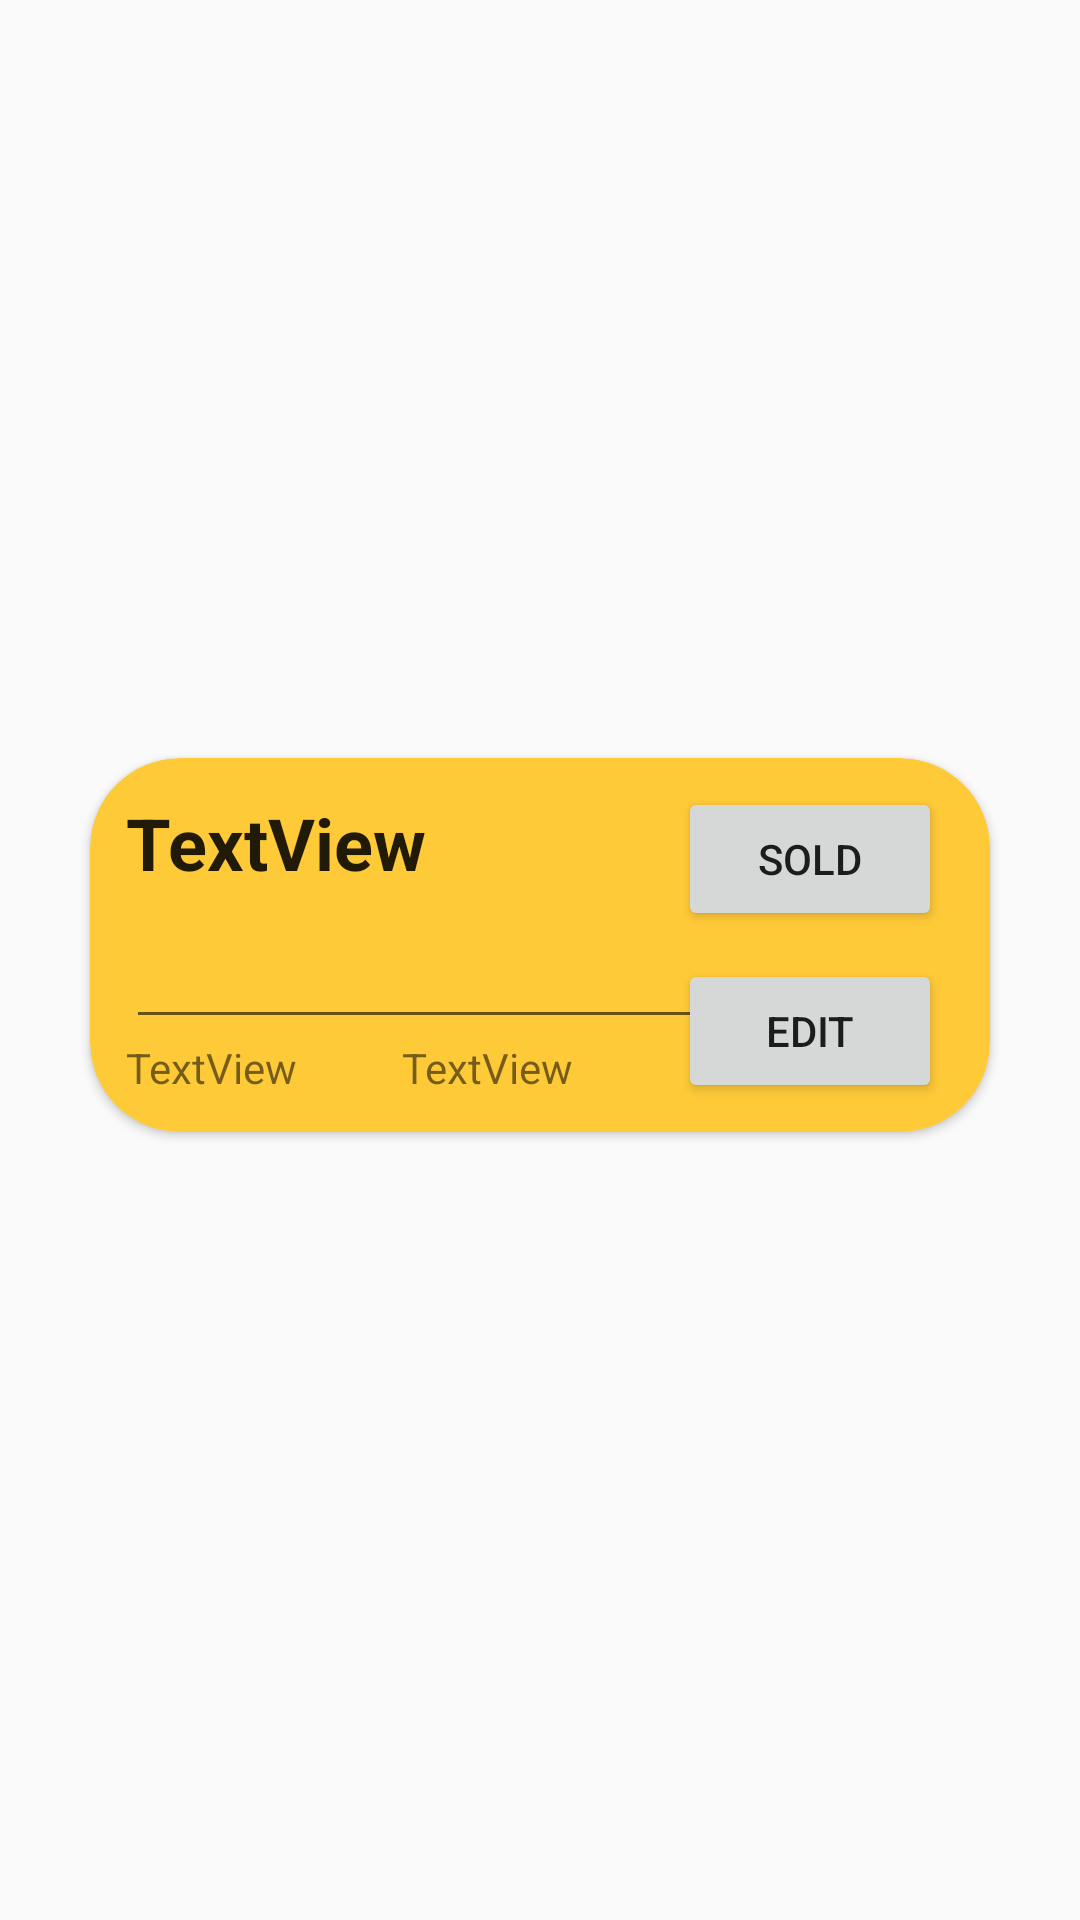

Here is an Android app screen rendered from its layout file. Give the layout XML and the strings, colors and styles it references.
<!-- AndroidManifest.xml: application theme AppTheme -->
<!-- res/layout/listed_row.xml -->
<?xml version="1.0" encoding="utf-8"?>
<androidx.constraintlayout.widget.ConstraintLayout xmlns:android="http://schemas.android.com/apk/res/android"
    xmlns:app="http://schemas.android.com/apk/res-auto"
    xmlns:tools="http://schemas.android.com/tools"
    android:orientation="vertical" android:layout_width="match_parent"
    android:layout_height="wrap_content">

    <androidx.cardview.widget.CardView
        style="@style/itemRecyclerCardView"
        android:layout_width="match_parent"
        android:layout_height="wrap_content"

        app:cardBackgroundColor="#ffca38"
        app:layout_constraintBottom_toBottomOf="parent"
        app:layout_constraintEnd_toEndOf="parent"
        app:layout_constraintStart_toStartOf="parent"
        app:layout_constraintTop_toTopOf="parent">

        <androidx.constraintlayout.widget.ConstraintLayout

            android:layout_width="match_parent"
            android:layout_height="wrap_content">

            <TextView
                android:id="@+id/txtName"
                style="@style/recyclerviewItemName"
                android:layout_width="wrap_content"
                android:layout_height="wrap_content"
                android:layout_marginStart="12dp"
                android:layout_marginTop="12dp"
                android:text="TextView"
                android:background="#ffca38"
                app:layout_constraintStart_toStartOf="parent"
                app:layout_constraintTop_toTopOf="parent" />

            <EditText
                android:id="@+id/txtDesc"
                android:layout_width="225dp"
                android:layout_height="wrap_content"
                android:layout_marginTop="8dp"
                android:clickable="false"
                android:cursorVisible="false"
                android:ems="10"
                android:focusable="false"
                android:gravity="start|top"
                android:inputType="textMultiLine"
                app:layout_constraintStart_toStartOf="@+id/txtName"
                app:layout_constraintTop_toBottomOf="@+id/txtName" />

            <TextView
                android:id="@+id/txtBoughtFor"
                android:layout_width="wrap_content"
                android:layout_height="wrap_content"
                android:layout_marginStart="12dp"
                android:layout_marginBottom="12dp"
                android:text="TextView"
                app:layout_constraintBottom_toBottomOf="parent"
                app:layout_constraintStart_toStartOf="parent"
                app:layout_constraintTop_toBottomOf="@+id/txtDesc" />

            <TextView
                android:id="@+id/txtSellingFor"
                android:layout_width="wrap_content"
                android:layout_height="wrap_content"
                android:text="TextView"
                app:layout_constraintBottom_toBottomOf="@+id/txtBoughtFor"
                app:layout_constraintEnd_toStartOf="@+id/btnEdit"
                app:layout_constraintStart_toEndOf="@+id/txtBoughtFor" />

            <Button
                android:id="@+id/btnList"
                android:layout_width="wrap_content"
                android:layout_height="wrap_content"
                android:onClick="listItem"
                android:text="Sold"
                android:textCursorDrawable="@drawable/recycler_button"
                app:layout_constraintBottom_toTopOf="@+id/btnEdit"
                app:layout_constraintStart_toStartOf="@+id/btnEdit"
                app:layout_constraintTop_toTopOf="parent" />

            <Button
                android:id="@+id/btnEdit"
                android:layout_width="wrap_content"
                android:layout_height="wrap_content"
                android:layout_marginEnd="16dp"
                android:onClick="editItem"
                android:text="Edit"
                app:layout_constraintBottom_toBottomOf="parent"
                app:layout_constraintEnd_toEndOf="parent"
                app:layout_constraintTop_toBottomOf="@+id/btnList" />

        </androidx.constraintlayout.widget.ConstraintLayout>
    </androidx.cardview.widget.CardView>
</androidx.constraintlayout.widget.ConstraintLayout>
<!-- resources referenced by this layout -->
<resources>
  <!-- drawable recycler_button (drawable) -->
  <?xml version="1.0" encoding="utf-8"?>
  <shape xmlns:android="http://schemas.android.com/apk/res/android"
      android:shape="rectangle">
      <solid android:color="#ABABA0"/>
      <corners android:radius="15dp"/>
  
  </shape>
  <style name="itemRecyclerCardView" parent="@style/CardView">
          <item name="android:layout_marginBottom">10dp</item>
          <item name="android:layout_marginLeft">30dp</item>
          <item name="android:layout_marginRight">30dp</item>
          <item name="cardCornerRadius">30dp</item>
      </style>
  <style name="recyclerviewItemName" parent="@style/itemNameTextView">
          <item name="android:textSize">24sp</item>
          <item name="android:textStyle">bold</item>
          <item name="android:background">#c7c7c7</item>
      </style>
  <style name="AppTheme" parent="Theme.AppCompat.Light.DarkActionBar">
          
          <item name="colorPrimary">@color/colorPrimary</item>
          <item name="colorPrimaryDark">@color/colorPrimaryDark</item>
          <item name="colorAccent">@color/colorAccent</item>
      </style>
  <style name="itemNameTextView" parent="@style/Widget.AppCompat.EditText">
          <item name="android:background">#FFFFFF</item>
          <item name="android:text" />
      </style>
  <color name="colorPrimary">#ABABA0</color>
  <color name="colorPrimaryDark">#000000</color>
  <color name="colorAccent">#D81B60</color>
</resources>
